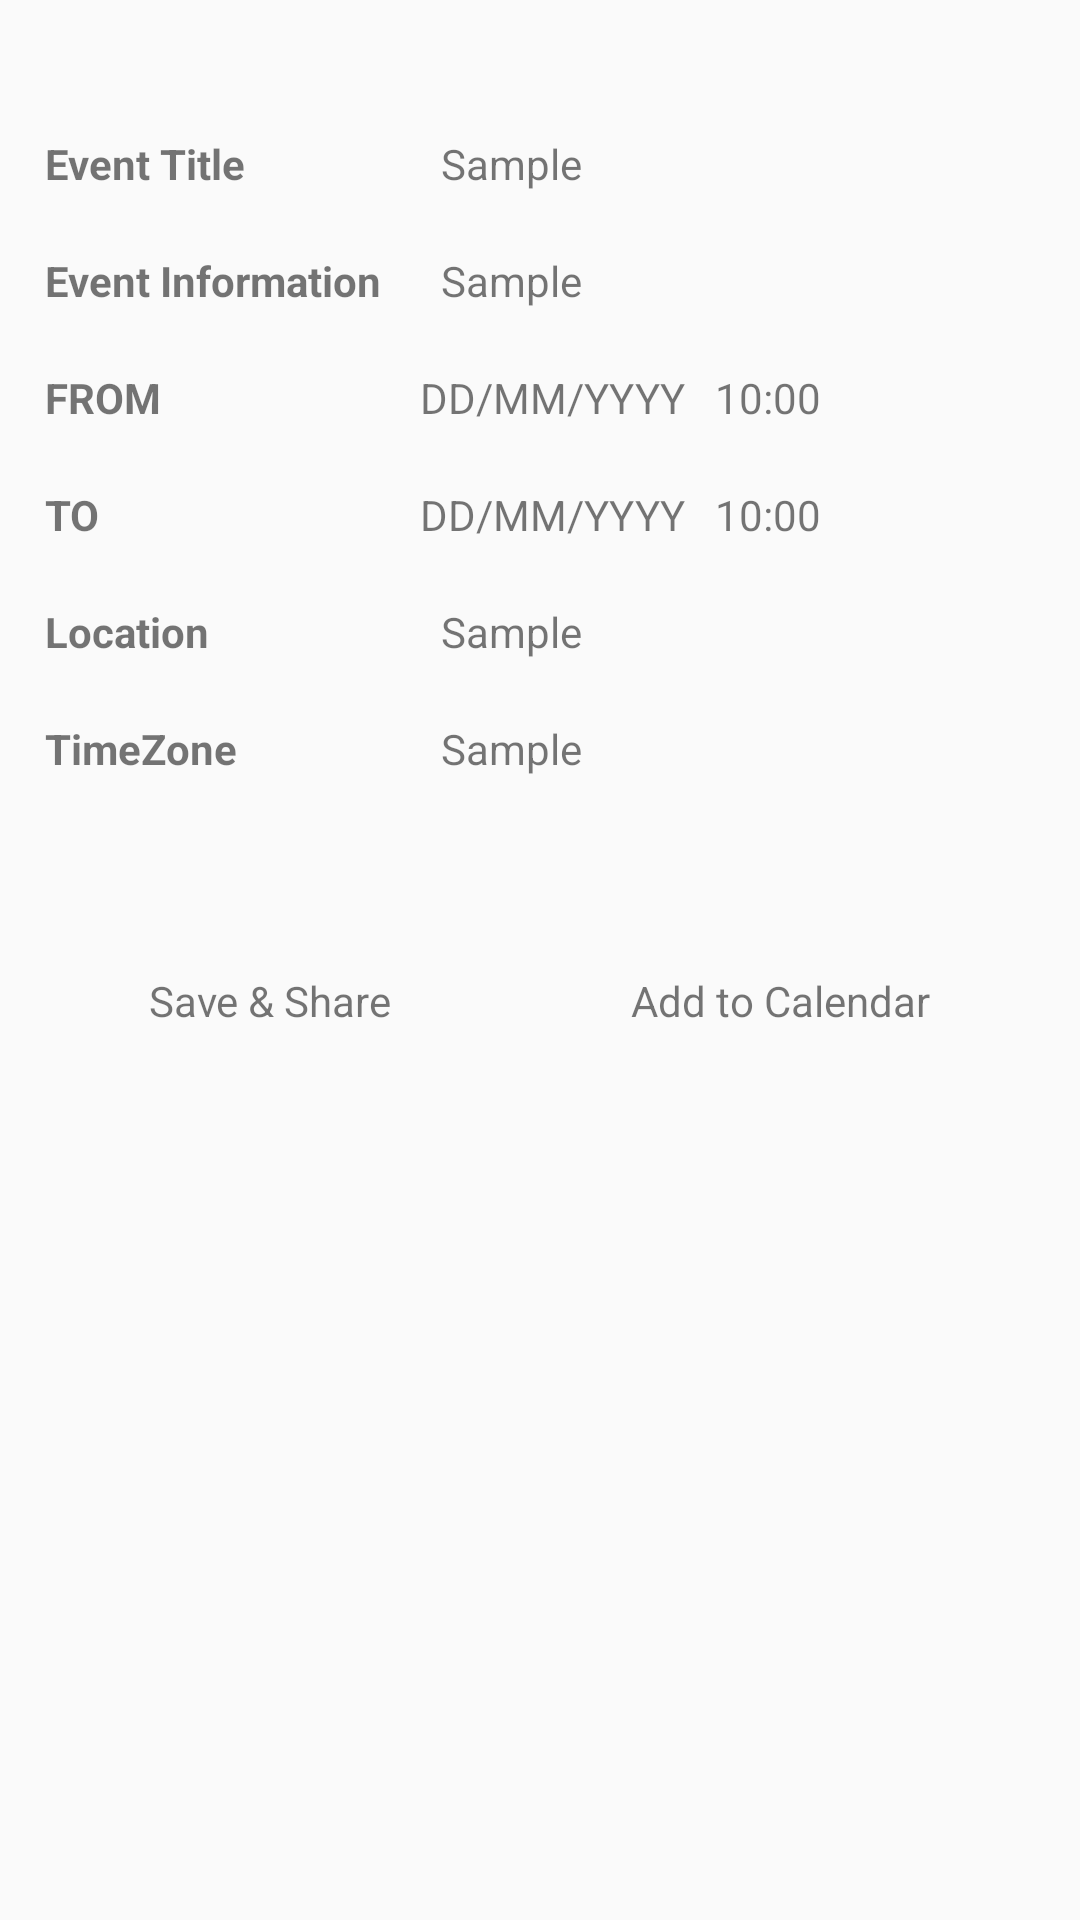

Produce the Android XML layout that renders to this screen, including the resource entries it uses.
<!-- AndroidManifest.xml: application theme AppTheme -->
<!-- res/layout/fragment_load_file.xml -->
<RelativeLayout xmlns:android="http://schemas.android.com/apk/res/android"
    xmlns:tools="http://schemas.android.com/tools"
    android:layout_width="match_parent"
    android:layout_height="match_parent"
    android:padding="10dp"
    tools:context="com.danram.www.eventsharer.LoadFileFragment">

    <LinearLayout
        android:id="@+id/detailsLayout"
        android:layout_width="match_parent"
        android:layout_height="match_parent"
        android:layout_alignParentEnd="true"
        android:layout_alignParentTop="true"
        android:layout_marginTop="20dp"
        android:orientation="vertical"
        android:visibility="visible">

        <LinearLayout
            android:layout_width="match_parent"
            android:layout_height="wrap_content"
            android:layout_marginTop="10dp"
            android:orientation="horizontal"
            android:padding="5dp">

            <TextView
                android:id="@+id/EventNameLabel"
                android:layout_width="0dp"
                android:layout_height="wrap_content"
                android:layout_weight="2"
                android:text="Event Title"
                android:textStyle="bold" />

            <TextView
                android:id="@+id/eventName"
                android:layout_width="0dp"
                android:layout_height="wrap_content"
                android:layout_weight="3"
                android:text="Sample" />

        </LinearLayout>

        <LinearLayout
            android:layout_width="match_parent"
            android:layout_height="wrap_content"
            android:layout_marginTop="10dp"
            android:orientation="horizontal"
            android:padding="5dp">

            <TextView
                android:id="@+id/EventInfoLabel"
                android:layout_width="0dp"
                android:layout_height="wrap_content"
                android:layout_weight="2"
                android:text="Event Information"
                android:textStyle="bold" />

            <TextView
                android:id="@+id/eventInfo"
                android:layout_width="0dp"
                android:layout_height="wrap_content"
                android:layout_weight="3"
                android:text="Sample" />

        </LinearLayout>

        <LinearLayout
            android:layout_width="match_parent"
            android:layout_height="wrap_content"
            android:layout_marginTop="10dp"
            android:orientation="horizontal"
            android:padding="5dp">

            <TextView
                android:id="@+id/beginDateLabel"
                android:layout_width="0dp"
                android:layout_height="wrap_content"
                android:layout_weight="1"
                android:text="FROM"
                android:textStyle="bold" />

            <TextView
                android:id="@+id/beginDateValue"
                android:layout_width="0dp"
                android:layout_height="wrap_content"
                android:layout_weight="3"
                android:gravity="end"
                android:text="DD/MM/YYYY" />

            <TextView
                android:id="@+id/beginTimeValue"
                android:layout_width="0dp"
                android:layout_height="wrap_content"
                android:layout_gravity="end"
                android:layout_marginStart="10dp"
                android:layout_weight="2"
                android:text="10:00" />
        </LinearLayout>

        <LinearLayout
            android:layout_width="match_parent"
            android:layout_height="wrap_content"
            android:layout_marginTop="10dp"
            android:orientation="horizontal"
            android:padding="5dp">

            <TextView
                android:id="@+id/endDateLabel"
                android:layout_width="0dp"
                android:layout_height="wrap_content"
                android:layout_weight="1"
                android:text="TO"
                android:textStyle="bold" />

            <TextView
                android:id="@+id/endDateValue"
                android:layout_width="0dp"
                android:layout_height="wrap_content"
                android:layout_weight="3"
                android:gravity="end"
                android:text="DD/MM/YYYY" />

            <TextView
                android:id="@+id/endTimeValue"
                android:layout_width="0dp"
                android:layout_height="wrap_content"
                android:layout_gravity="end"
                android:layout_marginStart="10dp"
                android:layout_weight="2"
                android:text="10:00" />
        </LinearLayout>

        <LinearLayout
            android:layout_width="match_parent"
            android:layout_height="wrap_content"
            android:layout_marginTop="10dp"
            android:orientation="horizontal"
            android:padding="5dp">

            <TextView
                android:id="@+id/locationLabel"
                android:layout_width="0dp"
                android:layout_height="wrap_content"
                android:layout_weight="2"
                android:text="Location"
                android:textStyle="bold" />

            <TextView
                android:id="@+id/locationValue"
                android:layout_width="0dp"
                android:layout_height="wrap_content"
                android:layout_weight="3"
                android:text="Sample" />

        </LinearLayout>

        <LinearLayout
            android:layout_width="match_parent"
            android:layout_height="wrap_content"
            android:layout_marginTop="10dp"
            android:orientation="horizontal"
            android:padding="5dp">

            <TextView
                android:id="@+id/timeZoneLabel"
                android:layout_width="0dp"
                android:layout_height="wrap_content"
                android:layout_weight="2"
                android:text="TimeZone"
                android:textStyle="bold" />

            <TextView
                android:id="@+id/timeZoneValue"
                android:layout_width="0dp"
                android:layout_height="wrap_content"
                android:layout_weight="3"
                android:text="Sample" />

        </LinearLayout>

        <Space
            android:layout_width="match_parent"
            android:layout_height="10dp"
            android:layout_gravity="center_horizontal" />

        <LinearLayout
            android:layout_width="match_parent"
            android:layout_height="wrap_content"
            android:layout_gravity="center_horizontal"
            android:orientation="horizontal">

            <LinearLayout
                android:layout_width="wrap_content"
                android:layout_height="wrap_content"
                android:layout_weight="1"
                android:orientation="vertical">

                <ImageView
                    android:id="@+id/share_button"
                    android:layout_width="50dp"
                    android:layout_height="50dp"
                    android:layout_gravity="center_horizontal"
                    android:src="@drawable/ic_action_share" />

                <TextView
                    android:id="@+id/textView"
                    android:layout_width="wrap_content"
                    android:layout_height="wrap_content"
                    android:layout_gravity="center_horizontal"
                    android:text="Save &amp; Share"
                    android:textAppearance="?android:attr/textAppearanceSmall" />
            </LinearLayout>

            <LinearLayout
                android:layout_width="wrap_content"
                android:layout_height="wrap_content"
                android:layout_weight="1"
                android:orientation="vertical">

                <ImageView
                    android:id="@+id/addToCalendarButton"
                    android:layout_width="50dp"
                    android:layout_height="50dp"
                    android:layout_gravity="center_horizontal"
                    android:src="@drawable/ic_action_event" />

                <TextView
                    android:layout_width="wrap_content"
                    android:layout_height="wrap_content"
                    android:layout_gravity="center_horizontal"
                    android:text="Add to Calendar"
                    android:textAppearance="?android:attr/textAppearanceSmall" />


            </LinearLayout>


        </LinearLayout>


    </LinearLayout>

    <Button
        android:id="@+id/load_button"
        android:layout_width="wrap_content"
        android:layout_height="wrap_content"
        android:layout_centerInParent="true"
        android:text="load file"
        android:visibility="gone" />
</RelativeLayout>
<!-- resources referenced by this layout -->
<resources>
  <style name="AppTheme" parent="Theme.AppCompat.Light.NoActionBar">
          <item name="android:windowTranslucentStatus">true</item>
      </style>
</resources>
